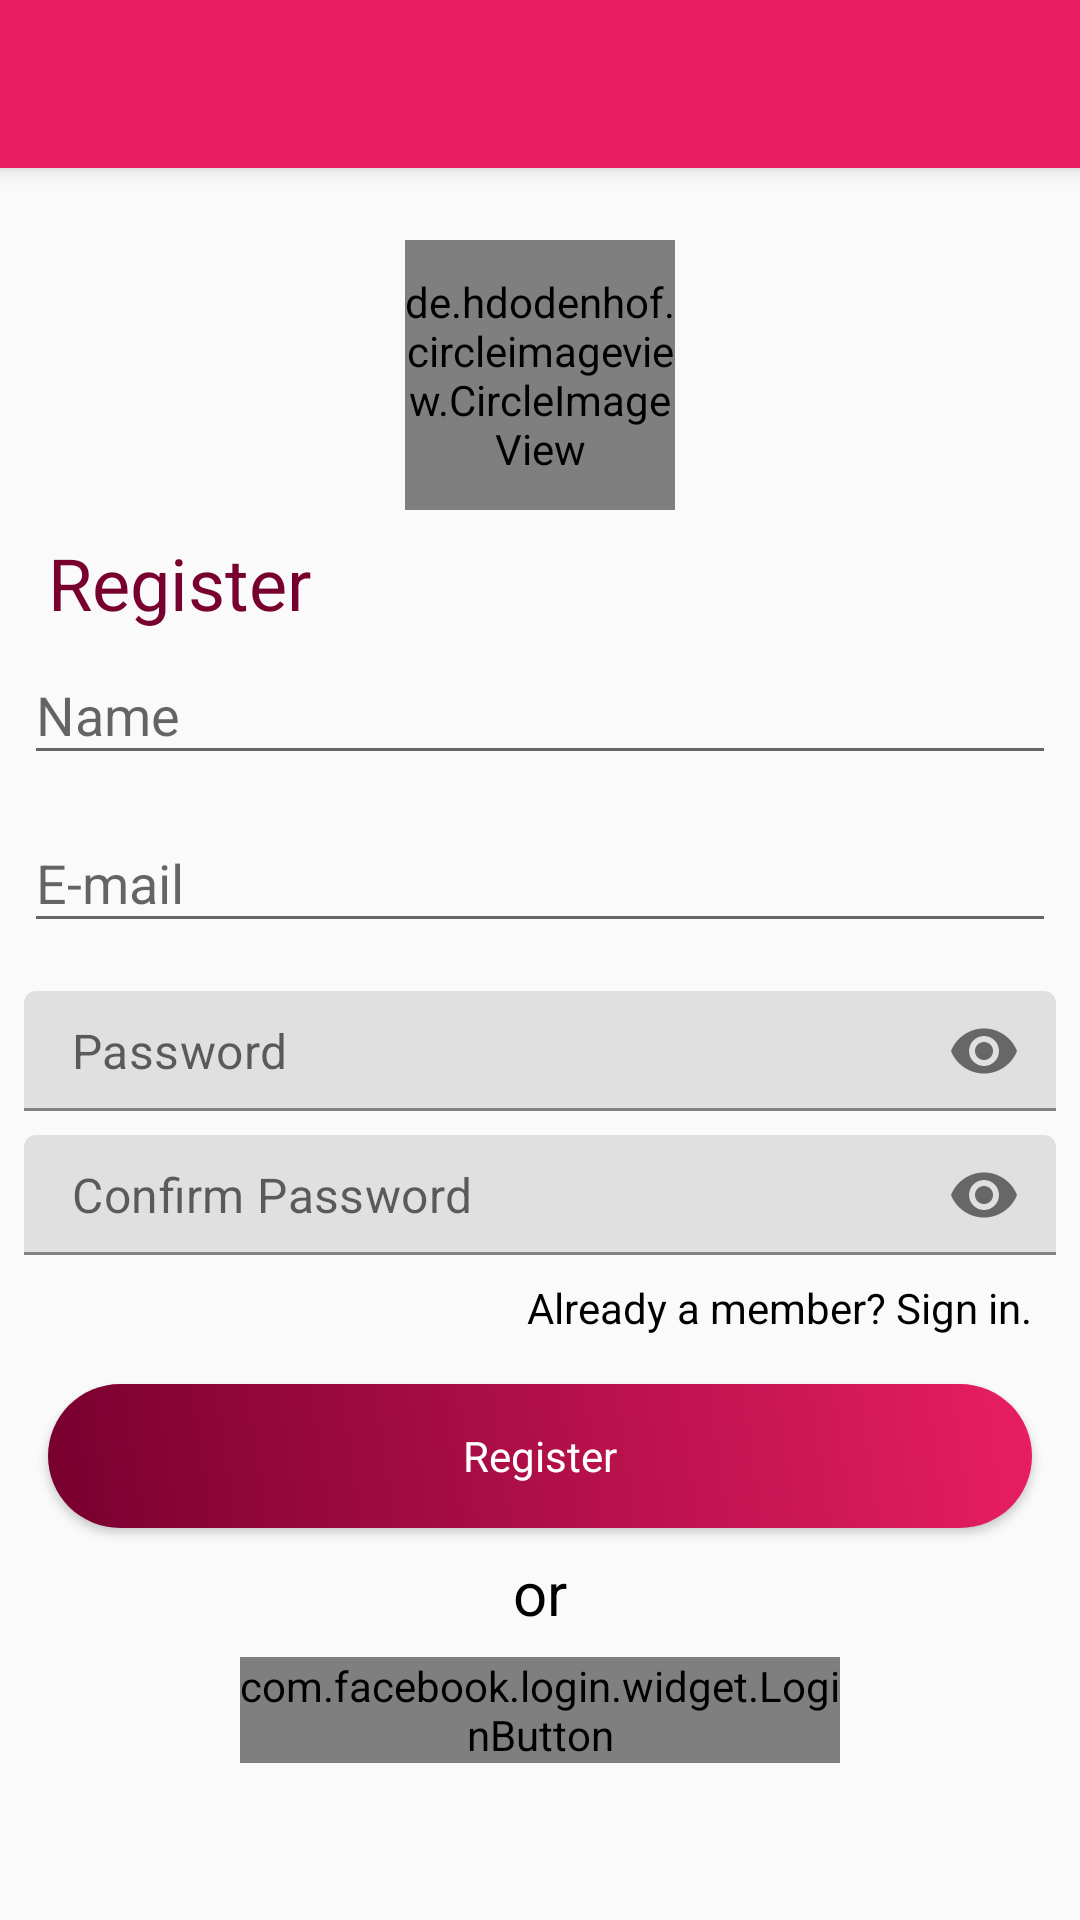

Write the Android layout XML for this screen, with the resource values it uses.
<!-- AndroidManifest.xml: activity theme AppStyle -->
<!-- res/layout/activity_register.xml -->
<?xml version="1.0" encoding="utf-8"?>
<layout>

    <data>

        <variable
            name="handlers"
            type="abdullah.elamien.bloodbank.ui.RegisterActivity" />
    </data>

    <androidx.coordinatorlayout.widget.CoordinatorLayout xmlns:android="http://schemas.android.com/apk/res/android"
        xmlns:app="http://schemas.android.com/apk/res-auto"
        android:id="@+id/main_content"
        android:layout_width="match_parent"
        android:layout_height="match_parent">

        <com.google.android.material.appbar.AppBarLayout
            android:layout_width="match_parent"
            android:layout_height="wrap_content"
            android:theme="@style/ThemeOverlay.AppCompat.Dark.ActionBar">

            <androidx.appcompat.widget.Toolbar
                android:id="@+id/toolbar"
                android:layout_width="match_parent"
                android:layout_height="?attr/actionBarSize"
                app:layout_scrollFlags="scroll|enterAlways|snap"
                app:popupTheme="@style/ThemeOverlay.AppCompat.Light"
                app:titleTextColor="@color/white" />

        </com.google.android.material.appbar.AppBarLayout>

        <androidx.core.widget.NestedScrollView
            android:id="@+id/registerParent"
            android:layout_width="match_parent"
            android:layout_height="match_parent"
            app:layout_behavior="@string/appbar_scrolling_view_behavior">

            <androidx.constraintlayout.widget.ConstraintLayout
                android:layout_width="match_parent"
                android:layout_height="match_parent"
                android:background="@color/registerBackgroundColor">


                <de.hdodenhof.circleimageview.CircleImageView
                    android:id="@+id/loginHeaderImageView"
                    android:layout_width="@dimen/register_image_picker_width"
                    android:layout_height="0dp"
                    android:layout_margin="@dimen/register_image_picker_margin"
                    android:src="@drawable/app_icon"
                    app:layout_constraintDimensionRatio="h,1:1"
                    app:layout_constraintEnd_toEndOf="parent"
                    app:layout_constraintStart_toStartOf="parent"
                    app:layout_constraintTop_toTopOf="parent" />

                <TextView
                    android:id="@+id/registerLabel"
                    style="@style/registerLabelStyle"
                    android:layout_marginStart="16dp"
                    android:layout_marginTop="8dp"
                    android:text="@string/register_label"
                    app:layout_constraintStart_toStartOf="parent"
                    app:layout_constraintTop_toBottomOf="@+id/loginHeaderImageView" />


                <com.google.android.material.textfield.TextInputEditText
                    android:id="@+id/registerNameEditText"
                    style="@style/registerNameStyle"
                    android:hint="@string/register_name_edittext_hint"

                    app:layout_constraintBottom_toTopOf="@+id/registerEmailEditText"
                    app:layout_constraintEnd_toEndOf="parent"
                    app:layout_constraintStart_toStartOf="parent"
                    app:layout_constraintTop_toBottomOf="@+id/registerLabel" />


                <com.google.android.material.textfield.TextInputEditText
                    android:id="@+id/registerEmailEditText"
                    style="@style/registerEmailStyle"
                    android:hint="@string/register_email_edittext_hint"
                    app:layout_constraintBottom_toTopOf="@+id/loginPasswordTextInputLayout"
                    app:layout_constraintEnd_toEndOf="parent"
                    app:layout_constraintStart_toStartOf="parent"
                    app:layout_constraintTop_toBottomOf="@+id/registerNameEditText" />

                <com.google.android.material.textfield.TextInputLayout
                    android:id="@+id/loginPasswordTextInputLayout"
                    style="@style/registerPasswordInputLayoutStyle"
                    app:hintEnabled="false"
                    app:layout_constraintBottom_toTopOf="@+id/registerPasswordConfirmTextInputLayout"
                    app:layout_constraintEnd_toEndOf="parent"
                    app:layout_constraintStart_toStartOf="parent"
                    app:layout_constraintTop_toBottomOf="@+id/registerEmailEditText"
                    app:passwordToggleEnabled="true">

                    <com.google.android.material.textfield.TextInputEditText
                        android:id="@+id/registerPasswordEditText"
                        style="@style/registerPasswordEditTextStyle"
                        android:hint="@string/register_eddittext_password_hint" />
                </com.google.android.material.textfield.TextInputLayout>

                <com.google.android.material.textfield.TextInputLayout
                    android:id="@+id/registerPasswordConfirmTextInputLayout"
                    style="@style/registerPasswordConfirmInputLayoutStyle"
                    app:hintEnabled="false"
                    app:layout_constraintEnd_toEndOf="parent"
                    app:layout_constraintStart_toStartOf="parent"
                    app:layout_constraintTop_toBottomOf="@+id/loginPasswordTextInputLayout"
                    app:passwordToggleEnabled="true">

                    <com.google.android.material.textfield.TextInputEditText
                        android:id="@+id/registerPasswordConfirmEditText"
                        style="@style/registerPasswordConfirmEditTextStyle"
                        android:hint="@string/register_confirm_password_hint" />
                </com.google.android.material.textfield.TextInputLayout>

                <TextView
                    android:id="@+id/newMembershipLabel"
                    style="@style/existedMembershipLabelStyle"
                    android:text="@string/existed_membership_label"
                    app:layout_constraintEnd_toEndOf="parent"
                    app:layout_constraintTop_toBottomOf="@+id/registerPasswordConfirmTextInputLayout" />

                <androidx.appcompat.widget.AppCompatButton
                    android:id="@+id/registerButton"
                    style="@style/ButtonStyle"
                    android:layout_width="0dp"
                    android:onClick="@{handlers::onRegisterButtonClick}"
                    android:text="@string/register_button_label"
                    app:layout_constraintEnd_toEndOf="parent"
                    app:layout_constraintStart_toStartOf="parent"
                    app:layout_constraintTop_toBottomOf="@+id/newMembershipLabel" />

                <TextView
                    android:id="@+id/orRegisterProviderLabel"
                    android:layout_width="wrap_content"
                    android:layout_height="wrap_content"
                    android:layout_margin="@dimen/or_label_margin"
                    android:text="@string/or_label"
                    android:textColor="@color/primaryTextColor"
                    android:textSize="@dimen/or_label_text_size"
                    app:layout_constraintEnd_toEndOf="parent"
                    app:layout_constraintStart_toStartOf="parent"
                    app:layout_constraintTop_toBottomOf="@+id/registerButton" />

                <com.facebook.login.widget.LoginButton
                    android:id="@+id/facebookRegister"
                    android:layout_width="@dimen/facebook_login_button_width"
                    android:layout_height="wrap_content"
                    android:layout_margin="@dimen/facebook_login_button_margin"
                    app:layout_constraintEnd_toEndOf="parent"
                    app:layout_constraintStart_toStartOf="parent"
                    app:layout_constraintTop_toBottomOf="@+id/orRegisterProviderLabel" />

                <ImageButton
                    android:id="@+id/googleSignInImageButton"
                    android:layout_width="@dimen/google_login_button_width"
                    android:layout_height="@dimen/google_login_button_height"
                    android:layout_margin="@dimen/google_login_button_margin"
                    android:background="@drawable/google_sign_in_state"
                    android:onClick="@{handlers::onGoogleSignInClick}"
                    app:layout_constraintBottom_toBottomOf="parent"
                    app:layout_constraintEnd_toEndOf="parent"
                    app:layout_constraintStart_toStartOf="parent"
                    app:layout_constraintTop_toBottomOf="@+id/facebookRegister" />


                <androidx.constraintlayout.widget.Group
                    android:id="@+id/registerGroup"
                    android:layout_width="match_parent"
                    android:layout_height="match_parent"
                    app:constraint_referenced_ids="googleSignInImageButton,
facebookRegister,orRegisterProviderLabel,registerButton,newMembershipLabel,
registerPasswordConfirmTextInputLayout,loginPasswordTextInputLayout,
registerEmailEditText,registerNameEditText,registerLabel" />

                <com.github.ybq.android.spinkit.SpinKitView xmlns:app="http://schemas.android.com/apk/res-auto"
                    android:id="@+id/loadingIndicator"
                    style="@style/SpinKitView.Large.FadingCircle"
                    android:layout_width="wrap_content"
                    android:layout_height="wrap_content"
                    android:layout_margin="@dimen/loading_indicator_margin"
                    android:layout_marginEnd="8dp"
                    android:visibility="gone"
                    app:SpinKit_Color="@color/secondaryColor"
                    app:layout_constraintBottom_toBottomOf="@+id/facebookRegister"
                    app:layout_constraintEnd_toEndOf="parent"
                    app:layout_constraintStart_toStartOf="parent"
                    app:layout_constraintTop_toTopOf="parent" />
            </androidx.constraintlayout.widget.ConstraintLayout>
        </androidx.core.widget.NestedScrollView>
    </androidx.coordinatorlayout.widget.CoordinatorLayout>
</layout>
<!-- resources referenced by this layout -->
<resources>
  <color name="primaryTextColor">#000000</color>
  <color name="registerBackgroundColor">#fafafa</color>
  <color name="secondaryColor">#ad1457</color>
  <dimen name="facebook_login_button_margin">8dp</dimen>
  <dimen name="facebook_login_button_width">200dp</dimen>
  <dimen name="google_login_button_height">40dp</dimen>
  <dimen name="google_login_button_margin">8dp</dimen>
  <dimen name="google_login_button_width">200dp</dimen>
  <dimen name="loading_indicator_margin">8dp</dimen>
  <dimen name="or_label_margin">8dp</dimen>
  <dimen name="or_label_text_size">20sp</dimen>
  <dimen name="register_image_picker_margin">24dp</dimen>
  <dimen name="register_image_picker_width">90dp</dimen>
  <string name="existed_membership_label">Already a member? Sign in.</string>
  <string name="or_label">or</string>
  <string name="register_button_label">Register</string>
  <string name="register_confirm_password_hint">Confirm Password</string>
  <string name="register_eddittext_password_hint">Password</string>
  <string name="register_email_edittext_hint">E-mail</string>
  <string name="register_label">Register</string>
  <string name="register_name_edittext_hint">Name</string>
  <style name="registerPasswordConfirmInputLayoutStyle">
          <item name="android:layout_width">match_parent</item>
          <item name="android:layout_margin">@dimen/register_password_confirm_margin</item>
          <item name="android:layout_height">wrap_content</item>
      </style>
  <style name="registerPasswordInputLayoutStyle">
          <item name="android:layout_width">0dp</item>
          <item name="android:layout_height">wrap_content</item>
          <item name="android:layout_margin">@dimen/register_password_input_layout_margin</item>
      </style>
  <dimen name="register_button_margin">16dp</dimen>
  <color name="secondaryTextColor">#ffffff</color>
  <!-- drawable button_background (drawable) -->
  <?xml version="1.0" encoding="utf-8"?>
  <shape xmlns:android="http://schemas.android.com/apk/res/android"
      android:shape="rectangle">
      <corners android:radius="40dp" />
      <gradient
          android:angle="45"
          android:endColor="#e81e62"
          android:startColor="#78002e" />
  
  </shape>
  <dimen name="existed_membership_margin_top">8dp</dimen>
  <dimen name="existed_membership_margin_end">16dp</dimen>
  <dimen name="existed_membership_margin_right">16dp</dimen>
  <dimen name="register_email_edittext_height">40dp</dimen>
  <dimen name="register_email_edittext_margin">8dp</dimen>
  <!-- drawable edittext_background (drawable) -->
  <shape xmlns:android="http://schemas.android.com/apk/res/android"
      android:padding="8dp"
      android:shape="rectangle">
      <solid android:color="#FFFFFF" />
      <corners android:radius="15dp" />
  
  
  </shape>
  <dimen name="drawable_edittext_padding">4dp</dimen>
  <dimen name="register_email_edittext_padding">4dp</dimen>
  <dimen name="register_label_margin_start">16dp</dimen>
  <dimen name="register_label_margin_left">16dp</dimen>
  <dimen name="register_label_margin_top">8dp</dimen>
  <color name="secondaryDarkColor">#78002e</color>
  <dimen name="register_label_text_size">24sp</dimen>
  <dimen name="register_password_confirm_height">40dp</dimen>
  <dimen name="register_password_confirm_padding">4dp</dimen>
  <dimen name="register_password_confirm_margin">8dp</dimen>
  <dimen name="register_eddittext_password_height">40dp</dimen>
  <dimen name="register_eddittext_password_padding">4dp</dimen>
  <dimen name="register_password_input_layout_margin">8dp</dimen>
  <color name="primaryColor">#e81e62</color>
  <color name="primaryDarkColor">#af0039</color>
  <!-- not gathered from this repository: default colours our renderer supplied (Android Studio template values) -->
  <color name="white">#FFFFFFFF</color>
</resources>
